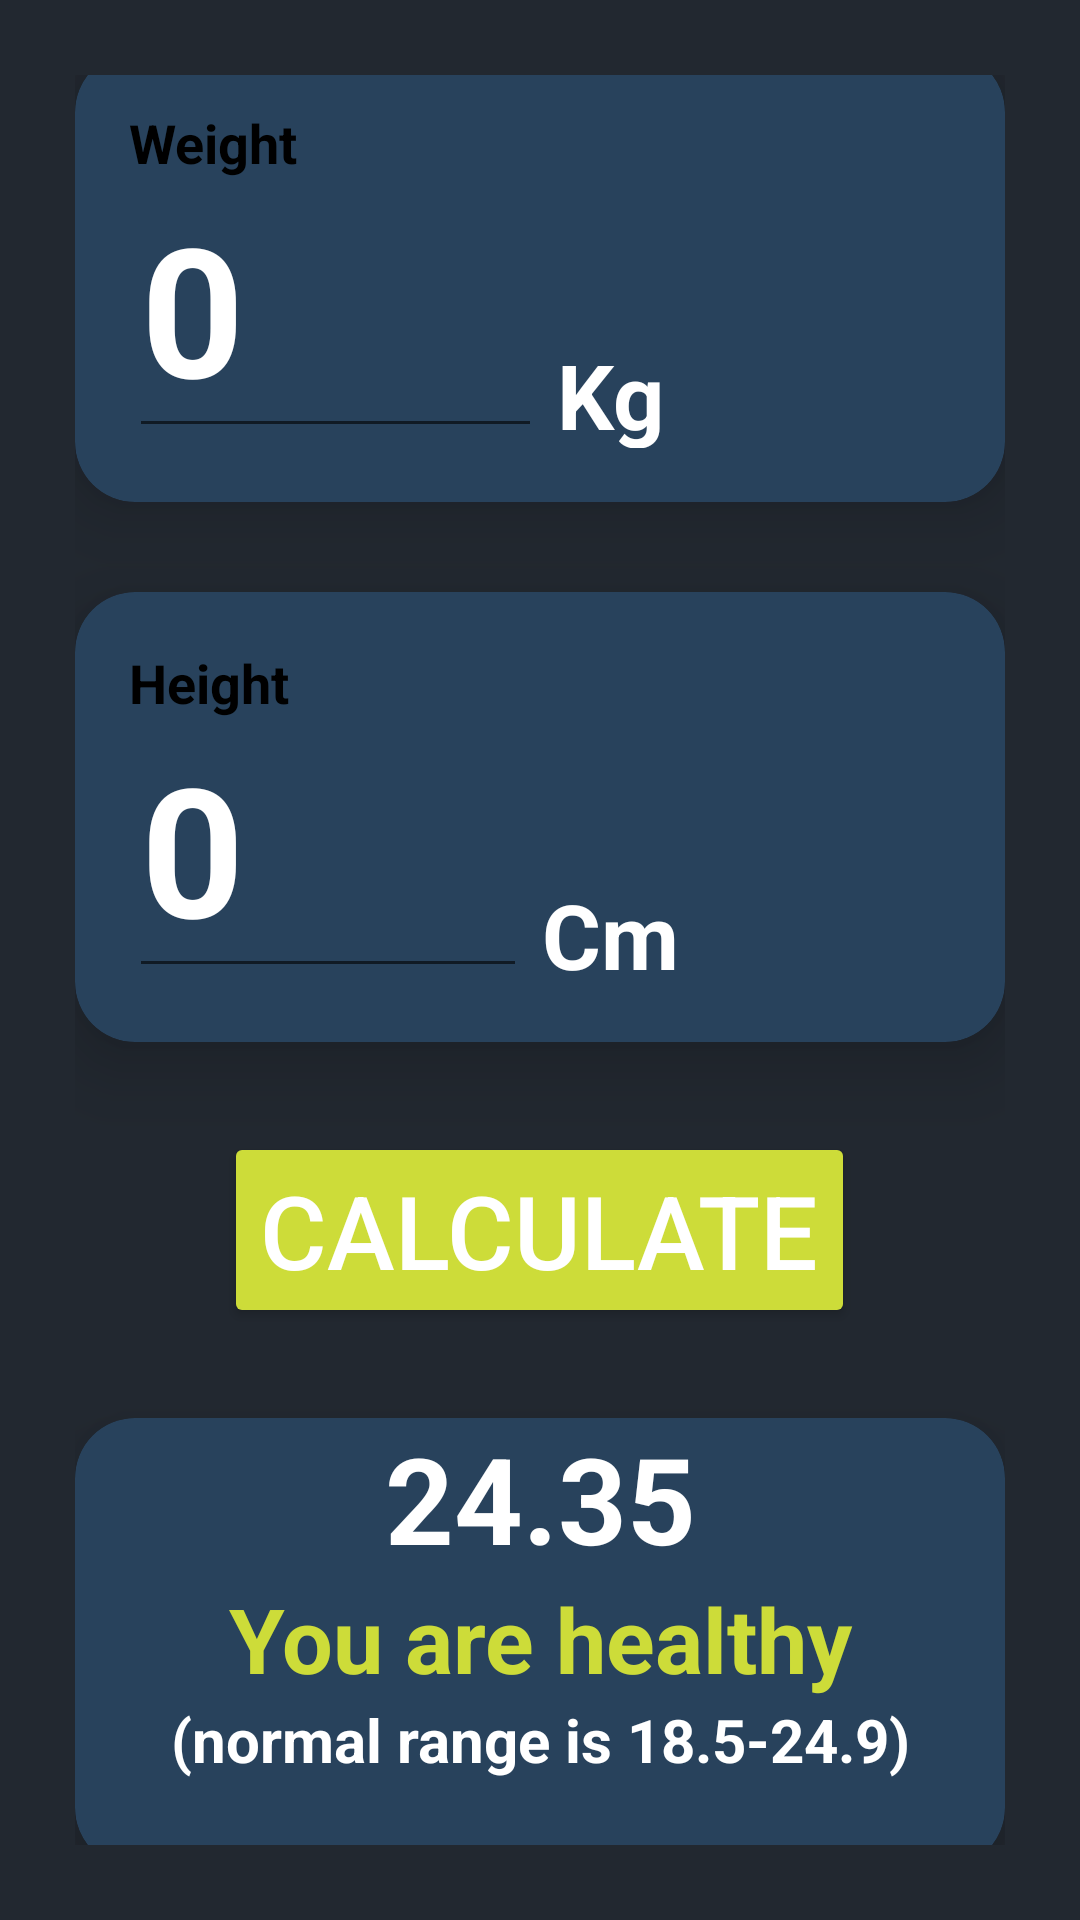

The Android layout XML behind this screen, and the referenced resources:
<!-- AndroidManifest.xml: application theme Theme.KotlinFirstProject -->
<!-- res/layout/activity_bmicalculator.xml -->
<?xml version="1.0" encoding="utf-8"?>
<LinearLayout xmlns:android="http://schemas.android.com/apk/res/android"
    xmlns:app="http://schemas.android.com/apk/res-auto"
    xmlns:tools="http://schemas.android.com/tools"
    android:layout_width="match_parent"
    android:layout_height="match_parent"
    android:background="@color/layout_background"
    android:orientation="vertical"
    android:padding="25dp"
    android:layout_gravity="center"
    android:gravity="center"
    tools:context=".BMICalC.BMICalculator">

    <com.google.android.material.card.MaterialCardView
        android:layout_width="match_parent"
        android:layout_height="150dp"
        android:background="@color/card_background"
        android:id="@+id/cvWeight"
        app:cardCornerRadius="20sp"
        app:cardElevation="15dp"
        app:cardMaxElevation="15dp"
        app:cardBackgroundColor="@color/card_background">

        <LinearLayout
            android:layout_width="match_parent"
            android:layout_height="wrap_content"
            android:orientation="vertical"
            android:padding="18sp">

            <TextView
                android:layout_width="match_parent"
                android:layout_height="wrap_content"
                android:text="Weight"
                android:textColor="@color/black"
                android:textStyle="bold"
                android:textSize="18sp"/>

            <LinearLayout
                android:layout_width="match_parent"
                android:layout_height="wrap_content"
                android:orientation="horizontal"
                android:weightSum="2">



                <EditText
                    android:layout_weight="1"
                    android:layout_width="wrap_content"
                    android:layout_height="wrap_content"
                    android:layout_marginTop="10sp"
                    android:id="@+id/etWeight"
                    android:inputType="number"
                    android:textSize="60sp"
                    android:textStyle="bold"
                    android:textColorHint="@color/white"
                    android:textColor="@color/white"
                    android:hint="0"/>


                <TextView
                    android:layout_weight="1"
                    android:layout_width="wrap_content"
                    android:layout_height="wrap_content"
                    android:layout_marginTop="10sp"
                    android:textSize="30dp"
                    android:inputType="number"
                    android:textStyle="bold"
                    android:textColorHint="@color/white"
                    android:textColor="@color/white"
                    android:layout_marginLeft="5dp"
                    android:hint="Kg"/>

            </LinearLayout>



        </LinearLayout>


    </com.google.android.material.card.MaterialCardView>
    <com.google.android.material.card.MaterialCardView
        android:layout_width="match_parent"
        android:layout_height="150dp"
        android:background="@color/card_background"
        android:id="@+id/cvHeight"
        app:cardCornerRadius="20sp"
        app:cardElevation="15dp"
        app:cardMaxElevation="15dp"
        android:layout_marginTop="30dp"
        app:cardBackgroundColor="@color/card_background">

        <LinearLayout
            android:layout_width="match_parent"
            android:layout_height="wrap_content"
            android:orientation="vertical"
            android:padding="18sp">

            <TextView
                android:layout_width="match_parent"
                android:layout_height="wrap_content"
                android:text="Height"
                android:textColor="@color/black"
                android:textStyle="bold"
                android:textSize="18sp"/>

            <LinearLayout
                android:layout_width="match_parent"
                android:layout_height="wrap_content"
                android:orientation="horizontal"
                android:weightSum="2">



                <EditText
                    android:layout_weight="1"
                    android:layout_width="wrap_content"
                    android:layout_height="wrap_content"
                    android:layout_marginTop="10sp"
                    android:id="@+id/etHeight"
                    android:textSize="60sp"
                    android:textStyle="bold"
                    android:inputType="number"
                    android:textColorHint="@color/white"
                    android:textColor="@color/white"
                    android:hint="0"/>


                <TextView
                    android:layout_weight="1"
                    android:layout_width="wrap_content"
                    android:layout_height="wrap_content"
                    android:layout_marginTop="10sp"
                    android:textSize="30dp"
                    android:textStyle="bold"
                    android:textColorHint="@color/white"
                    android:textColor="@color/white"
                    android:layout_marginLeft="5dp"
                    android:hint="Cm"/>

            </LinearLayout>



        </LinearLayout>


    </com.google.android.material.card.MaterialCardView>

    <Button
        android:layout_width="wrap_content"
        android:layout_height="wrap_content"
        android:layout_gravity="center"
        android:layout_marginTop="30dp"
        android:text="Calculate"
        android:id="@+id/btnCalculate"
        android:textSize="34sp"
        android:textColor="@color/white"
        android:backgroundTint="@color/button_background"/>

    <com.google.android.material.card.MaterialCardView
        android:layout_width="match_parent"
        android:layout_height="150dp"
        android:background="@color/card_background"
        app:cardCornerRadius="20sp"
        app:cardElevation="15dp"
        app:cardMaxElevation="15dp"
        android:layout_marginTop="30dp"
        app:cardBackgroundColor="@color/card_background">


        <LinearLayout
            android:layout_width="match_parent"
            android:layout_height="wrap_content"
            android:orientation="vertical">

            <TextView
                android:layout_width="match_parent"
                android:layout_height="wrap_content"
                android:text="24.35"
                android:textColor="@color/white"
                android:textSize="40dp"
                android:textStyle="bold"
                android:gravity="center"
                android:id="@+id/tvIndex"/>

            <TextView
                android:layout_width="match_parent"
                android:layout_height="wrap_content"
                android:text="You are healthy"
                android:textColor="@color/button_background"
                android:textSize="30sp"
                android:textStyle="bold"
                android:gravity="center"
                android:id="@+id/tvResult"/>
            <TextView
                android:layout_width="match_parent"
                android:layout_height="wrap_content"
                android:text="(normal range is 18.5-24.9)"
                android:textColor="@color/white"
                android:textSize="20sp"
                android:textStyle="bold"
                android:gravity="center"
                android:id="@+id/tvInfo"/>

        </LinearLayout>
    </com.google.android.material.card.MaterialCardView>
</LinearLayout>
<!-- resources referenced by this layout -->
<resources>
  <color name="black">#FF000000</color>
  <color name="button_background">#CDDC39</color>
  <color name="card_background">#28425C</color>
  <color name="layout_background">#222830</color>
  <color name="white">#FFFFFFFF</color>
  <style name="Theme.KotlinFirstProject" parent="Theme.MaterialComponents.DayNight.DarkActionBar">
          
          <item name="colorPrimary">@color/blue</item>
          <item name="colorPrimaryVariant">@color/layout_background</item>
          <item name="colorOnPrimary">@color/blue</item>
          
          <item name="colorSecondary">@color/teal_200</item>
          <item name="colorSecondaryVariant">@color/teal_700</item>
          <item name="colorOnSecondary">@color/white</item>
          
          <item name="android:statusBarColor" tools:targetApi="21">?attr/colorPrimaryVariant</item>
          
      </style>
  <color name="blue">#00BCD4</color>
  <color name="teal_200">#FF03DAC5</color>
  <color name="teal_700">#FF018786</color>
</resources>
